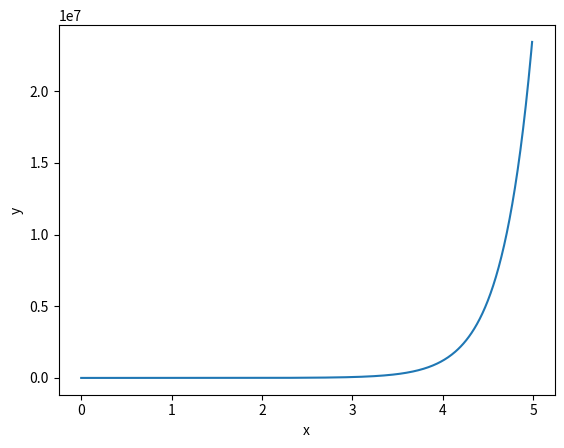

This figure's Python source:
"""
integration_with_scipy.py
calculates the integral of a sine function
"""

# Import needed functions."
import numpy as np
from scipy import integrate
import matplotlib.pyplot as plotlib

# Define parameters.
x_start = 0
x_stop = 5
x_steps_interval = 0.01

# Define an array of data points.
x_values = np.arange(x_start, x_stop, x_steps_interval)
y_values = np.exp(3*x_values+2)

# Plot the function curve.
plotlib.plot(x_values, y_values)

# Define a lambda function for integration over x values.
integration_function = lambda x: np.exp(3*x+2)

# Calculate the integral.
integral, error = integrate.quad(integration_function, x_start, x_stop)

# Print the integration results.
print("Integral Value:")
print(integral)
print("Integration Error:")
print(error)

# Display the plot.
plotlib.xlabel('x')
plotlib.ylabel('y')
plotlib.show()
